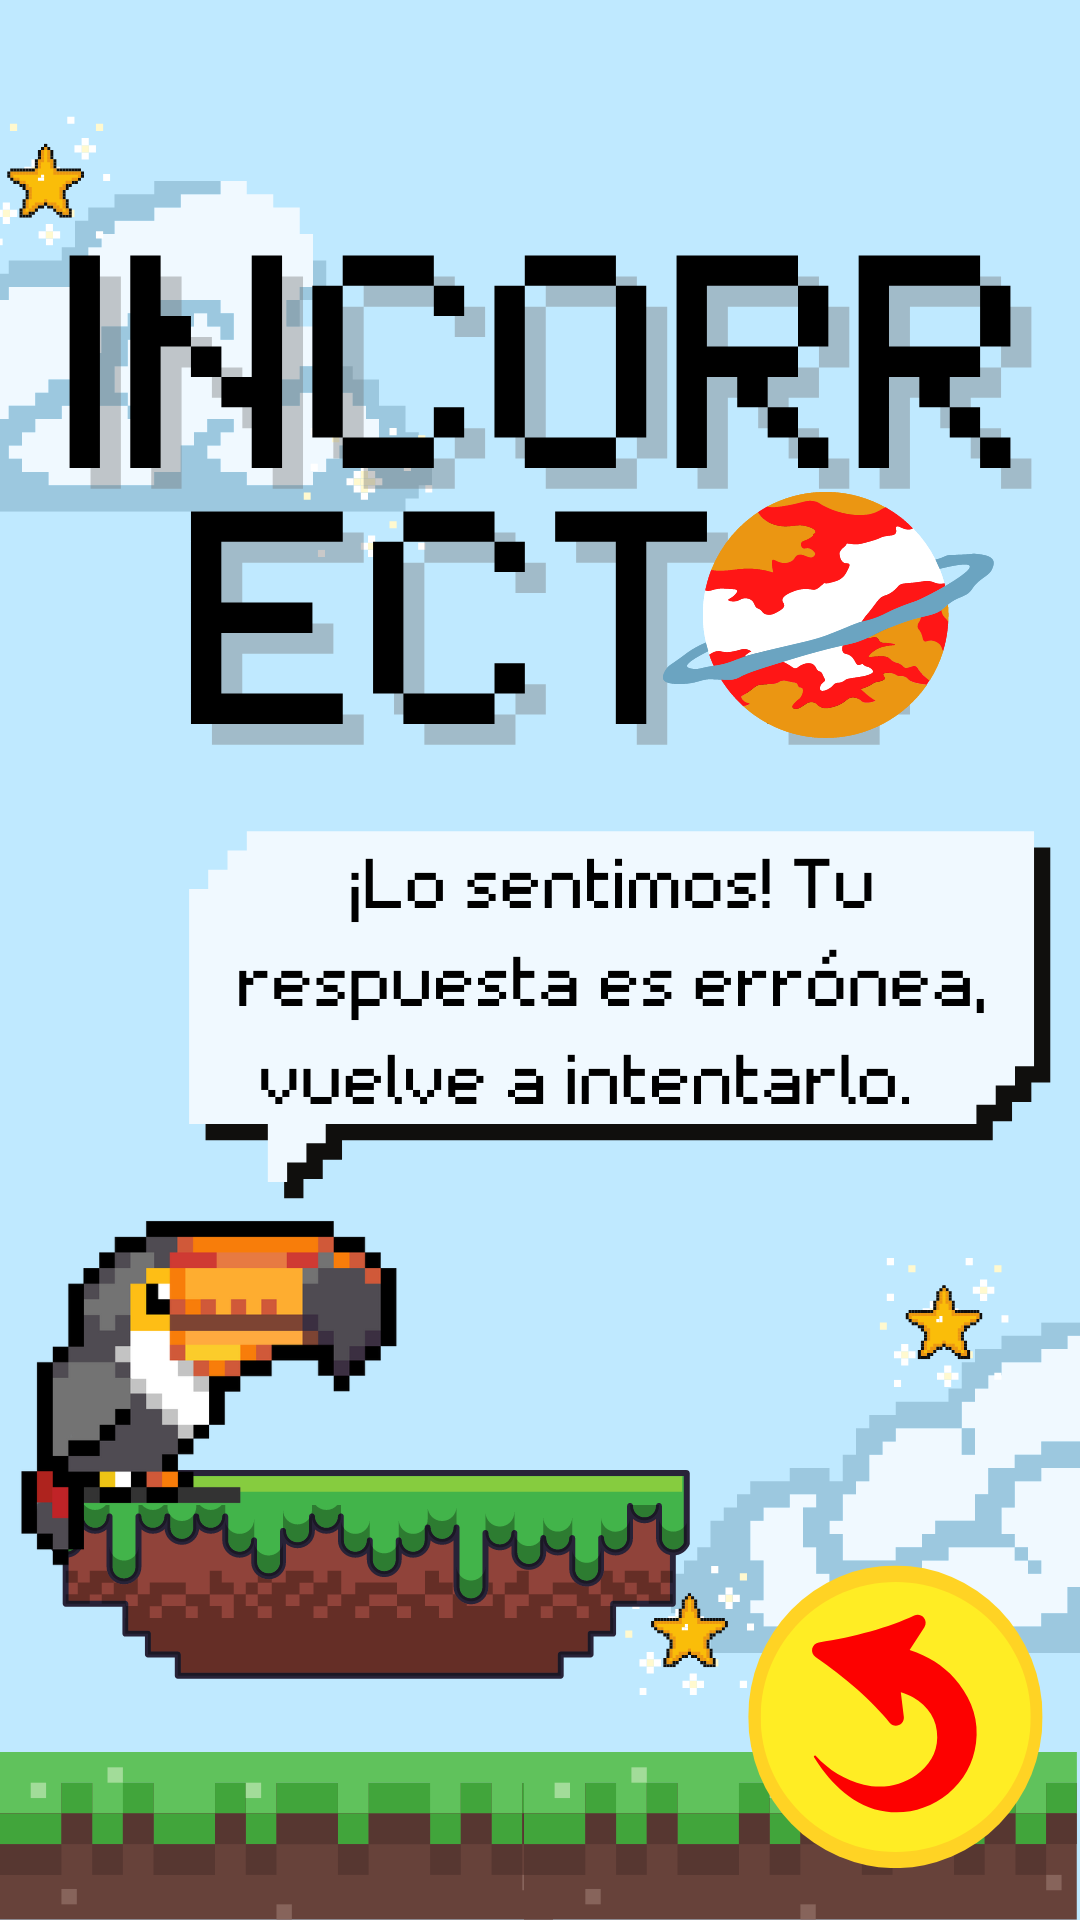

Write the Android layout XML for this screen, with the resource values it uses.
<!-- AndroidManifest.xml: application theme Theme.ProyectoGeoMah -->
<!-- res/layout/activity_incorrecto_geografia_p1.xml -->
<?xml version="1.0" encoding="utf-8"?>
<androidx.constraintlayout.widget.ConstraintLayout xmlns:android="http://schemas.android.com/apk/res/android"
    xmlns:app="http://schemas.android.com/apk/res-auto"
    xmlns:tools="http://schemas.android.com/tools"
    android:layout_width="match_parent"
    android:layout_height="match_parent"
    android:background="@drawable/incorrectogeo"
    tools:context=".CorrectoIncorrecto.Incorrecto.IncorrectoGeografiaP1Activity">

    <Button
        android:id="@+id/button11"
        android:layout_width="88dp"
        android:layout_height="96dp"
        android:background="#00FFFFFF"
        android:backgroundTint="#00FFFFFF"
        android:foregroundTint="#00FFFFFF"
        android:onClick="Atras"
        android:text=" "
        app:layout_constraintBottom_toBottomOf="parent"
        app:layout_constraintEnd_toEndOf="parent"
        app:layout_constraintHorizontal_bias="0.919"
        app:layout_constraintStart_toStartOf="parent"
        app:layout_constraintTop_toTopOf="parent"
        app:layout_constraintVertical_bias="0.955" />
</androidx.constraintlayout.widget.ConstraintLayout>
<!-- resources referenced by this layout -->
<resources>
  <!-- drawable incorrectogeo: png bitmap (drawable-v24, 108863 bytes) -->
  <style name="Theme.ProyectoGeoMah" parent="Theme.MaterialComponents.DayNight.NoActionBar">
          
          <item name="colorPrimary">@color/purple_500</item>
          <item name="colorPrimaryVariant">@color/purple_700</item>
          <item name="colorOnPrimary">@color/white</item>
          
          <item name="colorSecondary">@color/teal_200</item>
          <item name="colorSecondaryVariant">@color/teal_700</item>
          <item name="colorOnSecondary">@color/black</item>
          
          <item name="android:statusBarColor">?attr/colorPrimaryVariant</item>
          
      </style>
  <!-- not gathered from this repository: default colours our renderer supplied (Android Studio template values) -->
  <color name="purple_500">#FF6200EE</color>
  <color name="purple_700">#FF3700B3</color>
  <color name="teal_200">#FF03DAC5</color>
  <color name="teal_700">#FF018786</color>
  <color name="black">#FF000000</color>
  <color name="white">#FFFFFFFF</color>
</resources>
